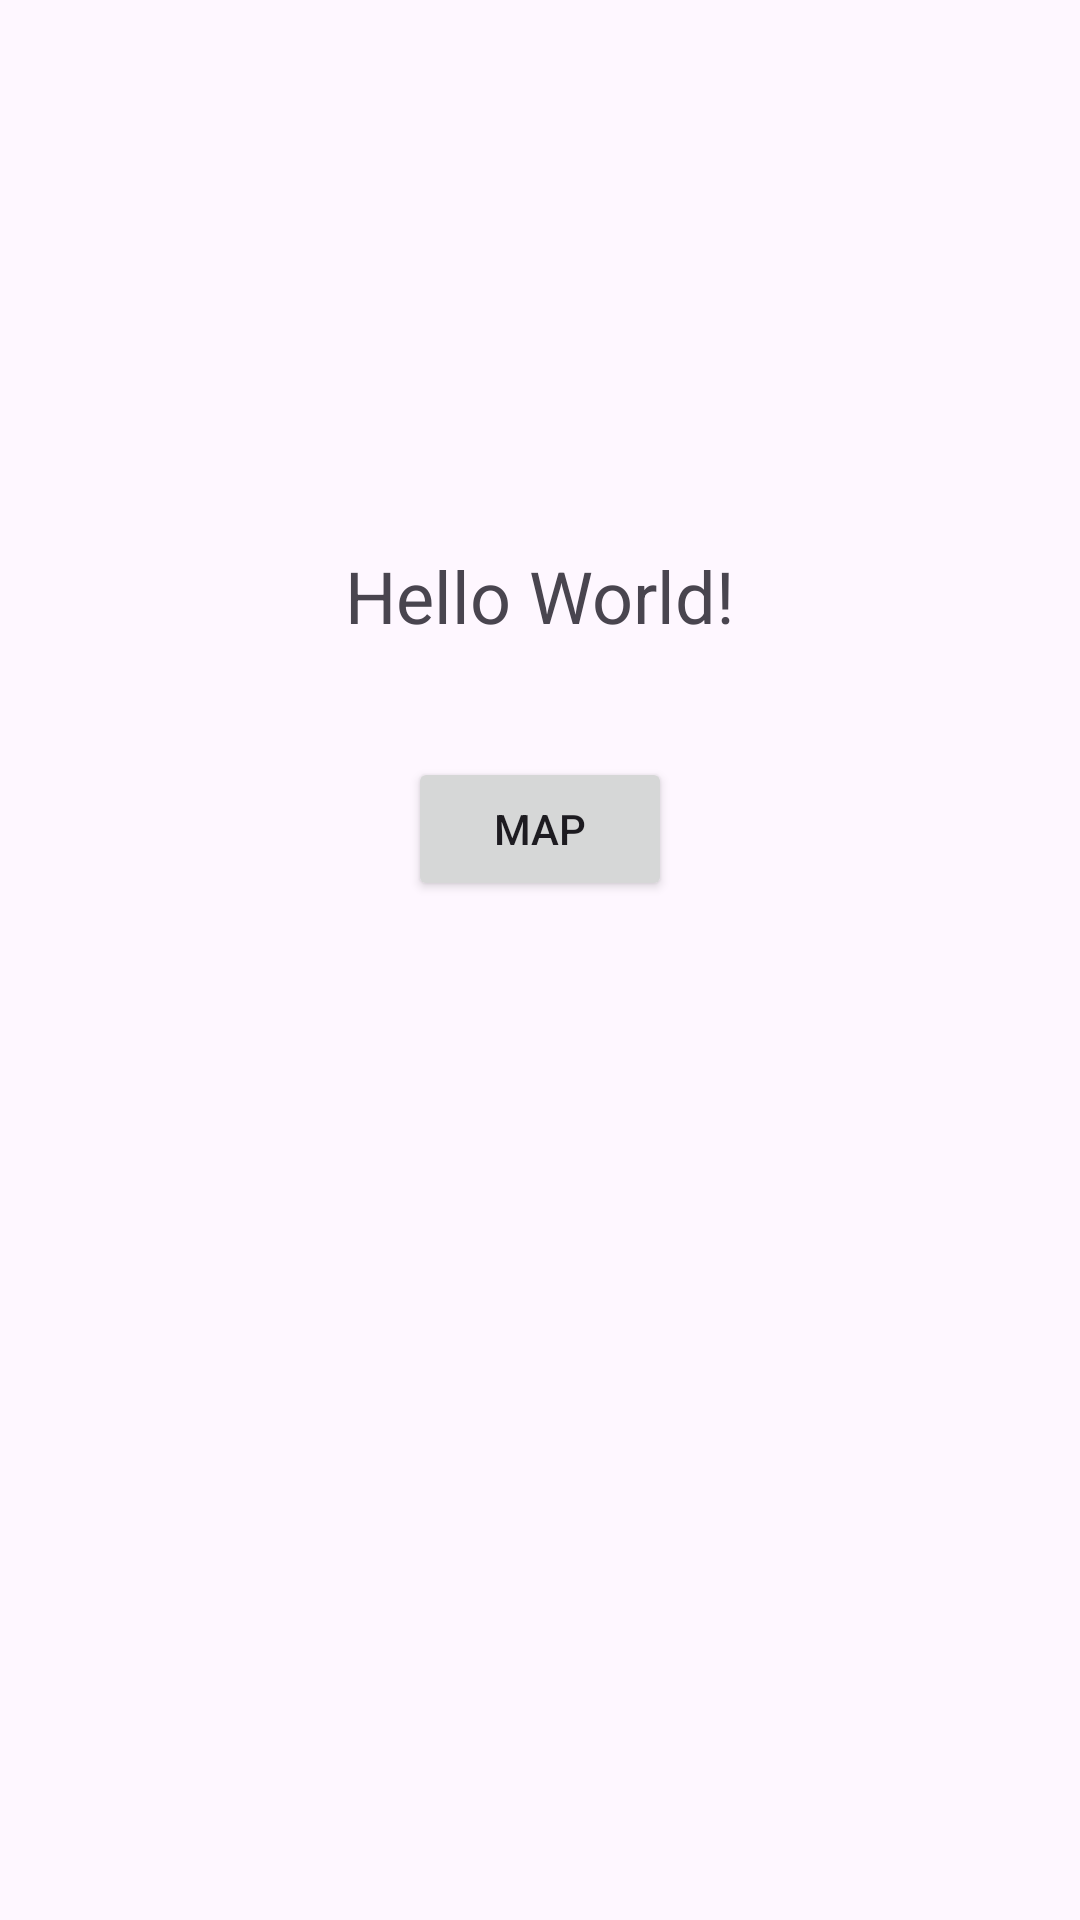

Here is an Android app screen rendered from its layout file. Give the layout XML and the strings, colors and styles it references.
<!-- AndroidManifest.xml: application theme Theme.Java_final_project -->
<!-- res/layout/activity_main.xml -->
<?xml version="1.0" encoding="utf-8"?>
<androidx.constraintlayout.widget.ConstraintLayout xmlns:android="http://schemas.android.com/apk/res/android"
    xmlns:app="http://schemas.android.com/apk/res-auto"
    xmlns:tools="http://schemas.android.com/tools"
    android:id="@+id/main"
    android:layout_width="match_parent"
    android:layout_height="match_parent"
    tools:context=".MainActivity">

    <TextView
        android:id="@+id/textHello"
        android:layout_width="wrap_content"
        android:layout_height="wrap_content"
        android:text="Hello World!"
        android:textSize="24sp"
        app:layout_constraintBottom_toBottomOf="parent"
        app:layout_constraintEnd_toEndOf="parent"
        app:layout_constraintHorizontal_bias="0.5"
        app:layout_constraintStart_toStartOf="parent"
        app:layout_constraintTop_toTopOf="parent"
        app:layout_constraintVertical_bias="0.3" />

    <Button
        android:id="@+id/btGoToMap"
        android:layout_width="wrap_content"
        android:layout_height="wrap_content"
        android:text="Map"
        app:layout_constraintBottom_toBottomOf="parent"
        app:layout_constraintEnd_toEndOf="@+id/textHello"
        app:layout_constraintStart_toStartOf="@+id/textHello"
        app:layout_constraintTop_toBottomOf="@+id/textHello"
        app:layout_constraintVertical_bias="0.1" />

</androidx.constraintlayout.widget.ConstraintLayout>
<!-- resources referenced by this layout -->
<resources>
  <style name="Theme.Java_final_project" parent="Base.Theme.Java_final_project" />
  <style name="Base.Theme.Java_final_project" parent="Theme.Material3.DayNight.NoActionBar">
          
          
          <item name="android:statusBarColor">@color/black</item>
          <item name="android:navigationBarColor">@color/black</item>
      </style>
  <!-- not gathered from this repository: default colours our renderer supplied (Android Studio template values) -->
  <color name="black">#FF000000</color>
</resources>
